2-way image classification set "invasives" from GitHub (iandurbach/hands-on-ml); label vocabulary: invasive, non invasive.

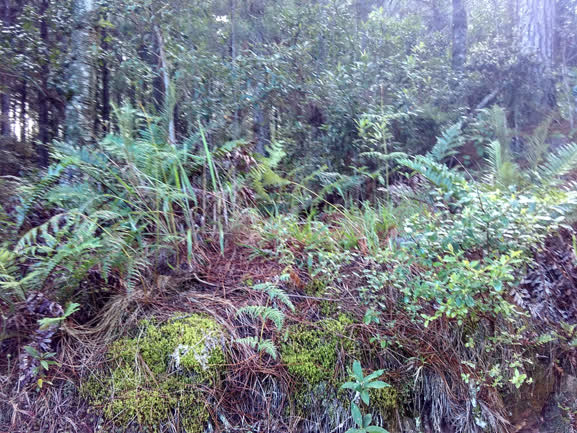
Label: non invasive

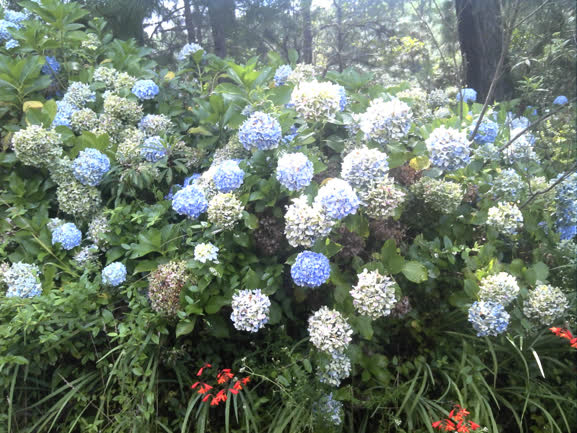
Label: invasive

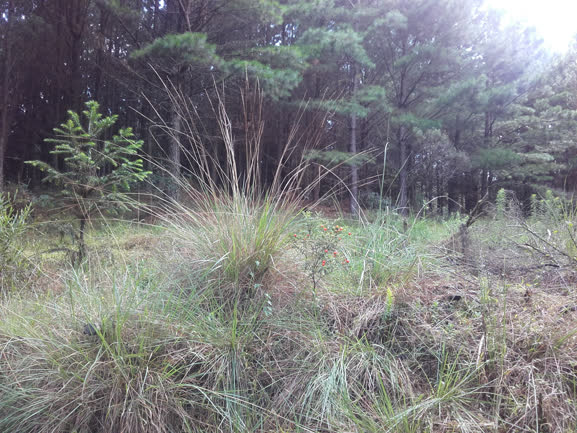
Label: non invasive

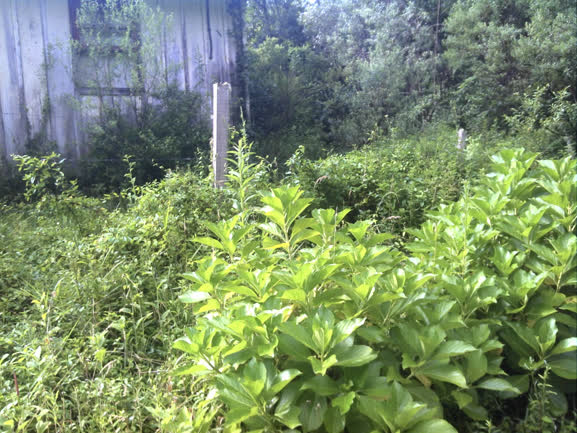
Label: invasive

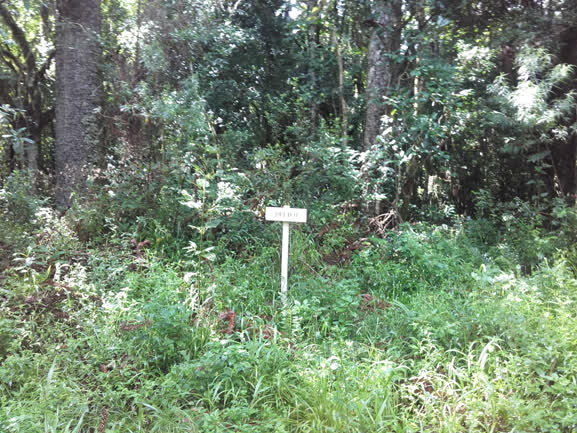
Label: non invasive

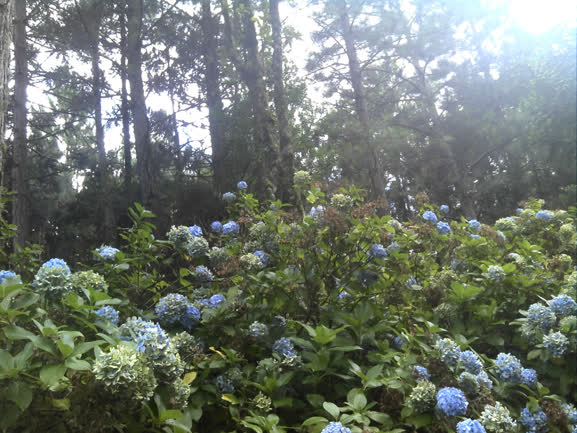
Label: invasive
